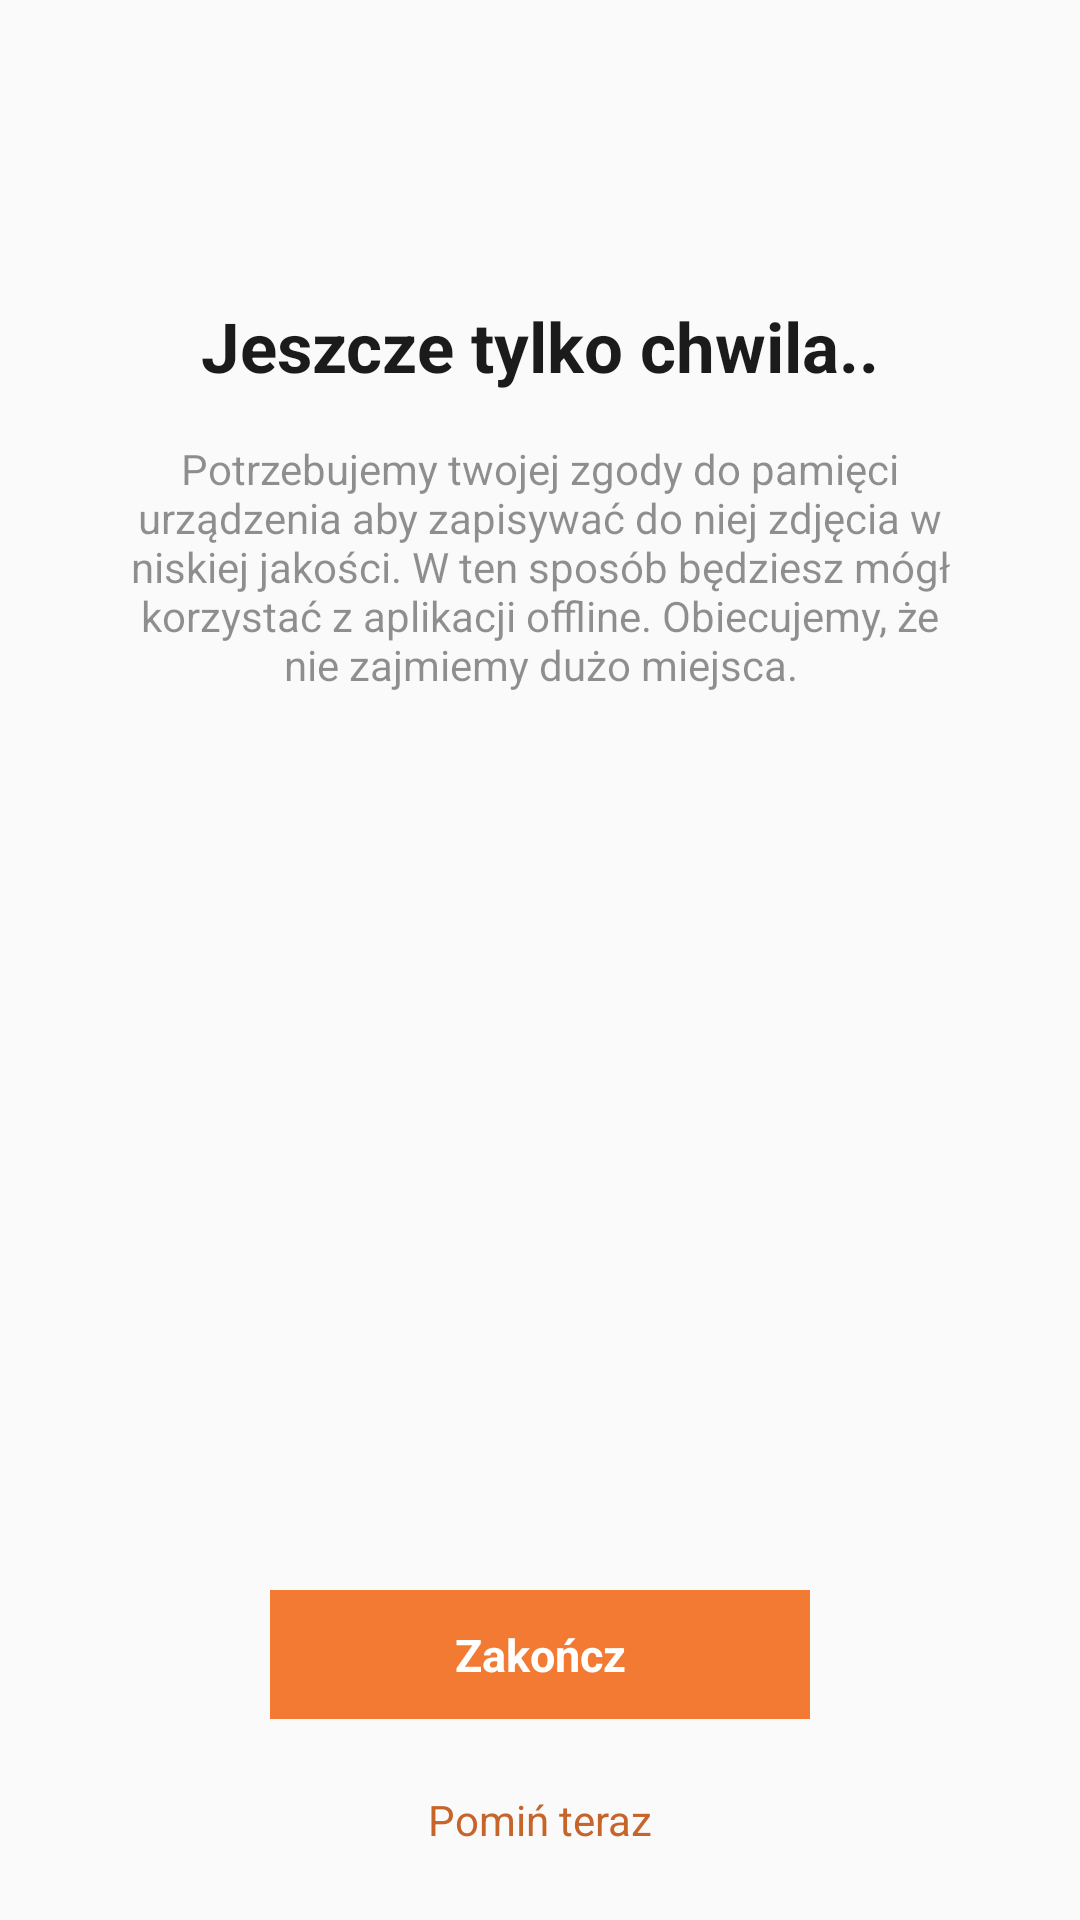

Write the Android layout XML for this screen, with the resource values it uses.
<!-- AndroidManifest.xml: application theme AppTheme -->
<!-- res/layout/activity_permission.xml -->
<?xml version="1.0" encoding="utf-8"?>
<androidx.constraintlayout.widget.ConstraintLayout
    android:id="@+id/permissionLayout"
    xmlns:android="http://schemas.android.com/apk/res/android"
    xmlns:app="http://schemas.android.com/apk/res-auto"
    xmlns:tools="http://schemas.android.com/tools"
    android:layout_width="match_parent"
    android:layout_height="match_parent"
    android:paddingEnd="40dp"
    android:paddingStart="40dp"
    tools:context=".permission.PermissionActivity">

    <TextView
        android:id="@+id/titleText"
        android:layout_width="wrap_content"
        android:layout_height="wrap_content"
        android:layout_marginTop="100dp"
        android:text="@string/one_minute_more"
        android:textColor="@color/colorDarkGray"
        android:textSize="23sp"
        android:textStyle="bold"
        android:alpha="0.90"
        app:layout_constraintEnd_toEndOf="parent"
        app:layout_constraintStart_toStartOf="parent"
        app:layout_constraintTop_toTopOf="parent" />

    <TextView
        android:layout_width="wrap_content"
        android:layout_height="wrap_content"
        android:layout_marginTop="16dp"
        android:text="@string/need_storage_permission"
        android:alpha="0.80"
        android:gravity="center"
        app:layout_constraintEnd_toEndOf="parent"
        app:layout_constraintStart_toStartOf="parent"
        app:layout_constraintTop_toBottomOf="@+id/titleText" />

    <Button
        android:id="@+id/endBtn"
        android:layout_width="0dp"
        android:layout_height="43dp"
        android:layout_marginStart="50dp"
        android:layout_marginEnd="50dp"
        android:layout_marginBottom="24dp"
        android:background="@drawable/sh_end_btn"
        android:text="@string/end"
        android:textColor="@android:color/white"
        android:textSize="15sp"
        android:textStyle="bold"
        android:textAllCaps="false"
        style="?android:attr/borderlessButtonStyle"
        app:layout_constraintBottom_toTopOf="@id/skipNowView"
        app:layout_constraintEnd_toEndOf="parent"
        app:layout_constraintStart_toStartOf="parent" />

    <TextView
        android:id="@+id/skipNowView"
        android:layout_width="wrap_content"
        android:layout_height="wrap_content"
        android:textColor="@color/colorPrimaryDark"
        android:text="Pomiń teraz"
        app:layout_constraintBottom_toBottomOf="parent"
        app:layout_constraintEnd_toEndOf="parent"
        app:layout_constraintStart_toStartOf="parent"
        android:layout_marginBottom="24dp"/>
</androidx.constraintlayout.widget.ConstraintLayout>
<!-- resources referenced by this layout -->
<resources>
  <color name="colorDarkGray">#010101</color>
  <color name="colorPrimaryDark">#C76429</color>
  <!-- drawable sh_end_btn (drawable) -->
  <?xml version="1.0" encoding="utf-8"?>
  <selector xmlns:android="http://schemas.android.com/apk/res/android">
      <item android:state_pressed="true">
          <shape android:shape="rectangle">
              <solid android:color="@color/colorPrimaryDark"/>
          </shape>
      </item>
      <item android:state_enabled="false">
          <shape android:shape="rectangle">
              <solid android:color="@color/colorTransparentPrimary"/>
          </shape>
      </item>
      <item>
          <shape android:shape="rectangle">
              <solid android:color="@color/colorPrimary"/>
          </shape>
      </item>
  </selector>
  <string name="end">Zakończ</string>
  <string name="need_storage_permission">Potrzebujemy twojej zgody do pamięci urządzenia aby zapisywać do niej zdjęcia w niskiej jakości. W ten sposób będziesz mógł korzystać z aplikacji offline. Obiecujemy, że nie zajmiemy dużo miejsca.</string>
  <string name="one_minute_more">Jeszcze tylko chwila..</string>
  <style name="AppTheme" parent="Theme.Design.Light.NoActionBar">
          <item name="colorPrimary">@color/colorPrimary</item>
          <item name="colorPrimaryDark">@color/colorPrimaryDark</item>
          <item name="colorAccent">@color/colorAccent</item>
          <item name="fontFamily">@font/open_sans_regular</item>
          <item name="actionBarSize">50dp</item>
          <item name="popupTheme">@style/ThemeOverlay.AppCompat.Light</item>
          <item name="android:windowActivityTransitions">true</item>
          <item name="android:textColorSecondary">@android:color/white</item>
      </style>
  <color name="colorTransparentPrimary">#59C76429</color>
  <color name="colorPrimary">#F27A33</color>
  <color name="colorAccent">#FFEBE0</color>
</resources>
